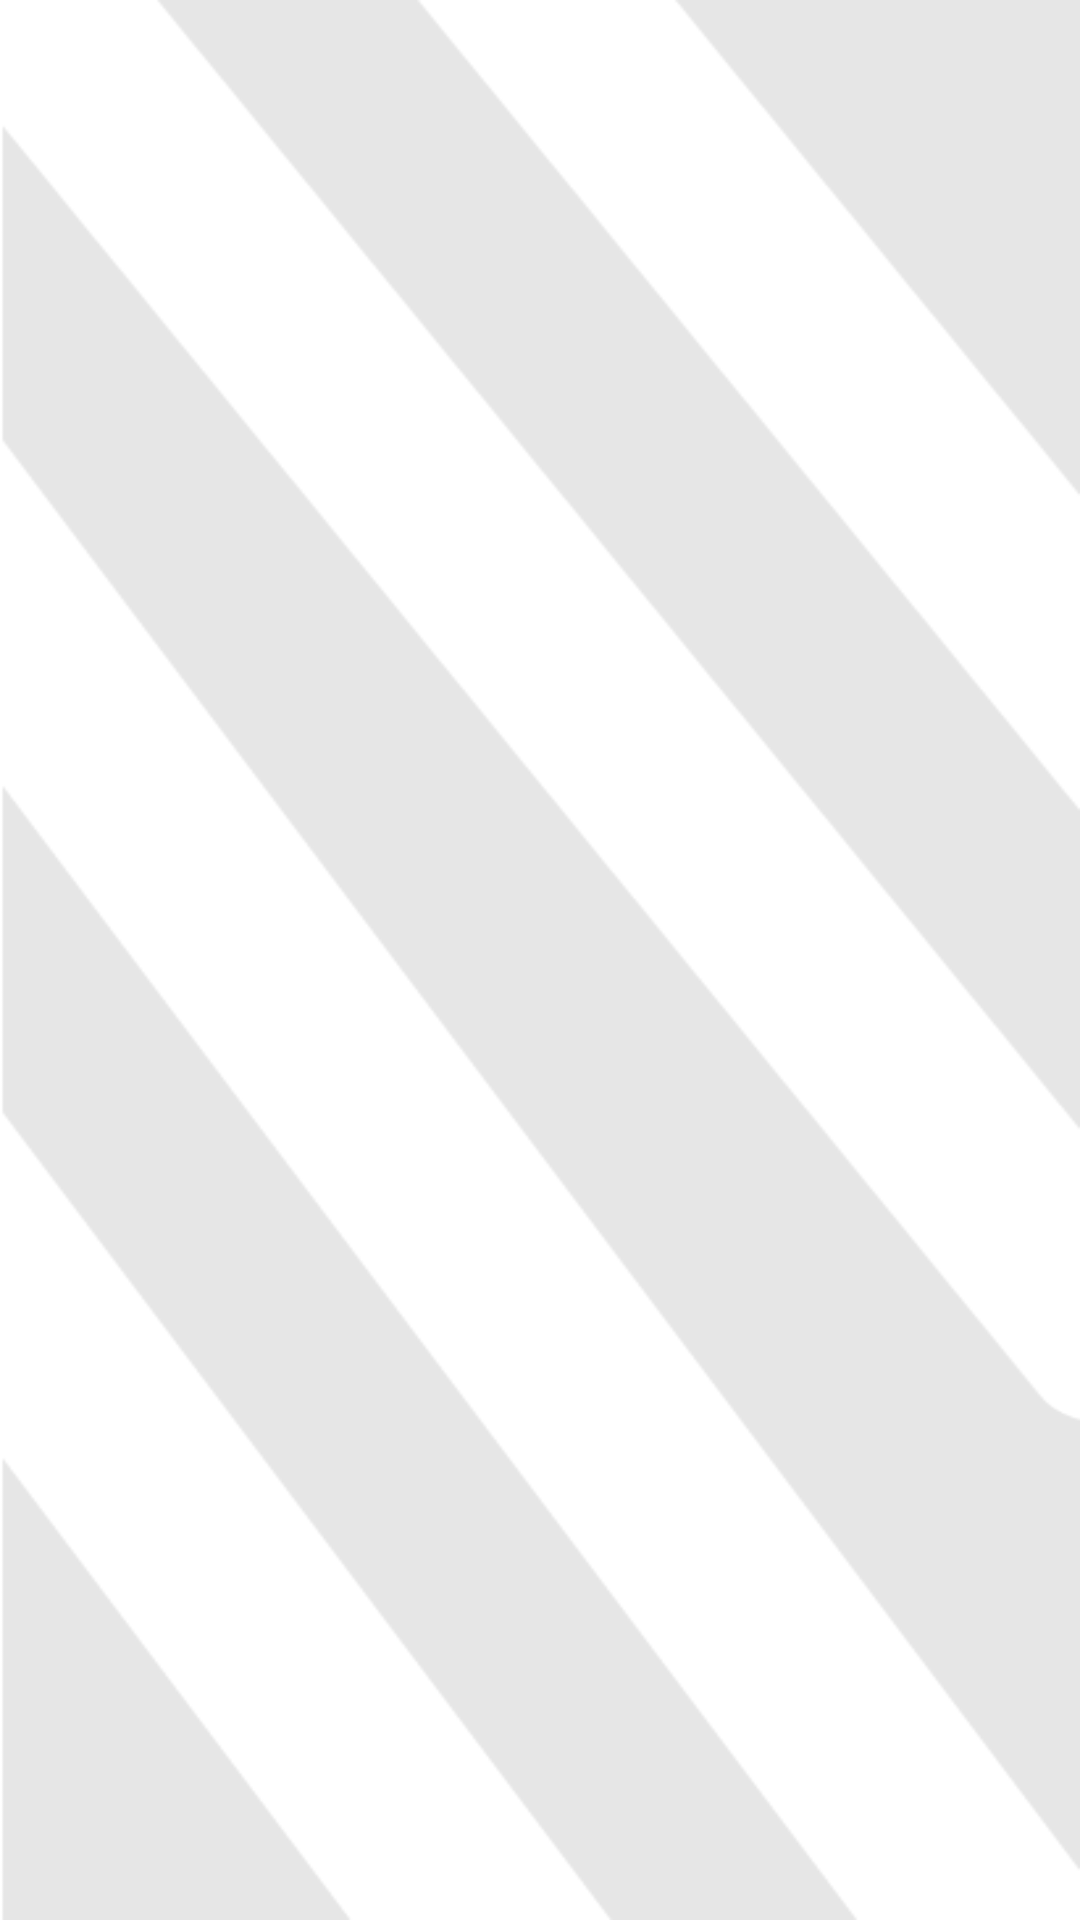

Produce the Android XML layout that renders to this screen, including the resource entries it uses.
<!-- AndroidManifest.xml: application theme Theme.PrintUp -->
<!-- res/layout/activity_soyut_tablolar.xml -->
<?xml version="1.0" encoding="utf-8"?>
<androidx.constraintlayout.widget.ConstraintLayout xmlns:android="http://schemas.android.com/apk/res/android"
    xmlns:app="http://schemas.android.com/apk/res-auto"
    xmlns:tools="http://schemas.android.com/tools"
    android:layout_width="match_parent"
    android:layout_height="match_parent"
    android:background="@drawable/arkaplan4"
    tools:context=".tablo.UnluTablolarActivity">

    <androidx.recyclerview.widget.RecyclerView
        android:id="@+id/tablolarRecy"
        android:layout_width="match_parent"
        android:layout_height="match_parent"
        android:layout_marginStart="1dp"
        android:layout_marginEnd="1dp"
        android:layout_marginBottom="1dp"
        app:layout_constraintBottom_toBottomOf="parent"
        app:layout_constraintEnd_toEndOf="parent"
        app:layout_constraintStart_toStartOf="parent"
        app:layout_constraintTop_toTopOf="parent" />
</androidx.constraintlayout.widget.ConstraintLayout>
<!-- resources referenced by this layout -->
<resources>
  <!-- drawable arkaplan4: png bitmap (drawable, 16433 bytes) -->
  <style name="Theme.PrintUp" parent="Theme.MaterialComponents.DayNight.NoActionBar">
          
          <item name="colorPrimary">@color/purple_500</item>
          <item name="colorPrimaryVariant">@color/purple_700</item>
          <item name="colorOnPrimary">@color/white</item>
          
          <item name="colorSecondary">@color/teal_200</item>
          <item name="colorSecondaryVariant">@color/teal_700</item>
          <item name="colorOnSecondary">@color/black</item>
          
          <item name="android:statusBarColor">?attr/colorPrimaryVariant</item>
          
  
  
      </style>
  <!-- not gathered from this repository: default colours our renderer supplied (Android Studio template values) -->
  <color name="purple_500">#FF6200EE</color>
  <color name="purple_700">#FF3700B3</color>
  <color name="teal_200">#FF03DAC5</color>
  <color name="teal_700">#FF018786</color>
  <color name="black">#FF000000</color>
  <color name="white">#FFFFFFFF</color>
</resources>
